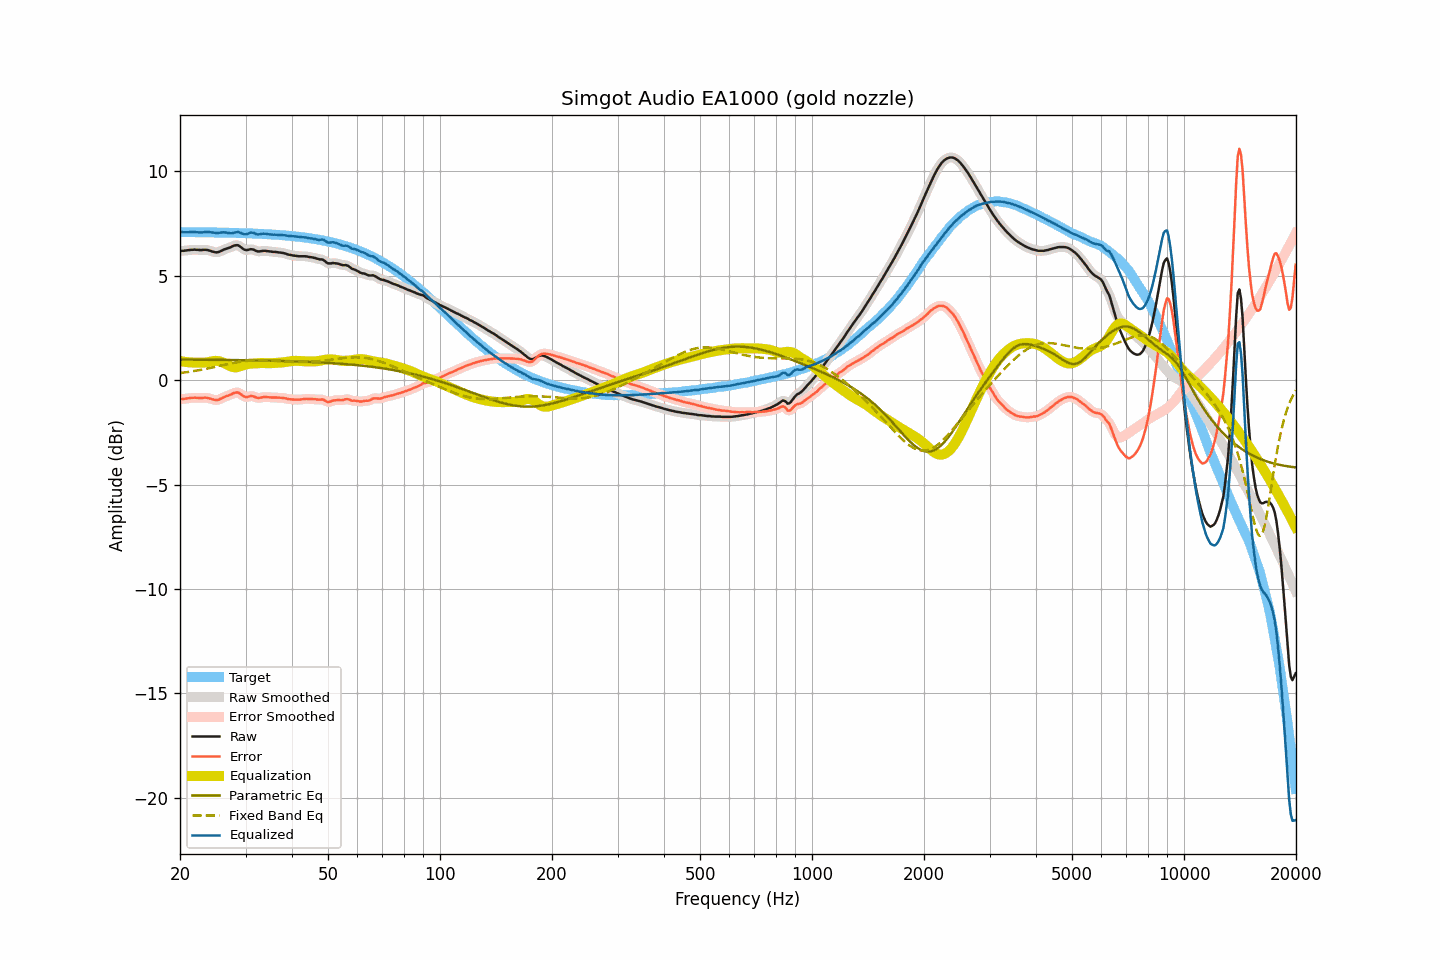

The table this chart was drawn from, first rows:
frequency, raw, smoothed, error, error_smoothed, equalization, parametric_eq, fixed_band_eq, equalized_raw, equalized_smoothed, target
20.00, 6.19, 6.19, -0.91, -0.91, 0.92, 0.99, 0.34, 7.10, 7.10, 7.10
20.20, 6.20, 6.19, -0.90, -0.90, 0.90, 0.99, 0.35, 7.10, 7.10, 7.09
20.40, 6.20, 6.20, -0.90, -0.90, 0.89, 0.99, 0.36, 7.09, 7.09, 7.09
20.61, 6.21, 6.21, -0.89, -0.89, 0.88, 0.99, 0.37, 7.09, 7.09, 7.09
20.81, 6.22, 6.22, -0.88, -0.88, 0.87, 0.99, 0.38, 7.09, 7.09, 7.09
21.02, 6.23, 6.23, -0.87, -0.86, 0.86, 0.99, 0.40, 7.09, 7.09, 7.09
21.23, 6.24, 6.24, -0.86, -0.86, 0.86, 0.99, 0.41, 7.09, 7.09, 7.09
21.44, 6.25, 6.24, -0.84, -0.85, 0.85, 0.99, 0.42, 7.10, 7.10, 7.09
21.66, 6.25, 6.25, -0.84, -0.84, 0.85, 0.99, 0.43, 7.09, 7.10, 7.09
21.87, 6.26, 6.25, -0.83, -0.84, 0.84, 0.98, 0.44, 7.10, 7.09, 7.09
22.09, 6.25, 6.25, -0.84, -0.84, 0.84, 0.98, 0.46, 7.09, 7.09, 7.09
22.31, 6.25, 6.24, -0.84, -0.84, 0.84, 0.98, 0.47, 7.09, 7.08, 7.09
22.54, 6.24, 6.24, -0.85, -0.85, 0.84, 0.98, 0.49, 7.07, 7.08, 7.09
22.76, 6.24, 6.24, -0.85, -0.85, 0.84, 0.98, 0.50, 7.07, 7.07, 7.09
22.99, 6.24, 6.24, -0.85, -0.84, 0.84, 0.98, 0.51, 7.08, 7.08, 7.08
23.22, 6.25, 6.24, -0.84, -0.84, 0.84, 0.98, 0.53, 7.09, 7.09, 7.08
23.45, 6.25, 6.24, -0.84, -0.84, 0.85, 0.98, 0.54, 7.10, 7.09, 7.08
23.69, 6.24, 6.24, -0.84, -0.85, 0.86, 0.98, 0.56, 7.10, 7.10, 7.08
23.92, 6.22, 6.22, -0.86, -0.86, 0.88, 0.98, 0.58, 7.09, 7.09, 7.08
24.16, 6.20, 6.19, -0.88, -0.89, 0.89, 0.98, 0.59, 7.09, 7.09, 7.08
24.40, 6.17, 6.17, -0.91, -0.91, 0.91, 0.98, 0.61, 7.08, 7.08, 7.08
24.65, 6.15, 6.14, -0.93, -0.93, 0.92, 0.98, 0.62, 7.07, 7.07, 7.08
24.89, 6.13, 6.13, -0.95, -0.95, 0.93, 0.98, 0.64, 7.05, 7.06, 7.08
25.14, 6.13, 6.13, -0.95, -0.95, 0.93, 0.98, 0.66, 7.05, 7.05, 7.07
25.39, 6.14, 6.14, -0.94, -0.93, 0.91, 0.98, 0.67, 7.05, 7.06, 7.07
25.65, 6.18, 6.17, -0.90, -0.90, 0.90, 0.97, 0.69, 7.07, 7.07, 7.07
25.91, 6.21, 6.21, -0.86, -0.86, 0.87, 0.97, 0.71, 7.07, 7.08, 7.07
26.16, 6.25, 6.24, -0.82, -0.82, 0.84, 0.97, 0.73, 7.08, 7.08, 7.07
26.43, 6.28, 6.28, -0.79, -0.79, 0.80, 0.97, 0.74, 7.08, 7.08, 7.07
26.69, 6.31, 6.30, -0.76, -0.76, 0.76, 0.97, 0.76, 7.07, 7.07, 7.06
26.96, 6.33, 6.33, -0.74, -0.73, 0.72, 0.97, 0.78, 7.05, 7.05, 7.06
27.23, 6.36, 6.36, -0.71, -0.70, 0.69, 0.97, 0.79, 7.04, 7.04, 7.06
27.50, 6.39, 6.39, -0.67, -0.67, 0.65, 0.97, 0.81, 7.04, 7.04, 7.06
27.77, 6.43, 6.42, -0.63, -0.63, 0.63, 0.97, 0.82, 7.06, 7.06, 7.06
28.05, 6.46, 6.45, -0.60, -0.60, 0.62, 0.97, 0.84, 7.08, 7.07, 7.06
28.33, 6.47, 6.47, -0.59, -0.58, 0.62, 0.97, 0.85, 7.09, 7.09, 7.05
28.62, 6.47, 6.46, -0.58, -0.59, 0.63, 0.96, 0.87, 7.10, 7.09, 7.05
28.90, 6.43, 6.42, -0.62, -0.63, 0.65, 0.96, 0.88, 7.08, 7.08, 7.05
29.19, 6.37, 6.37, -0.68, -0.68, 0.68, 0.96, 0.89, 7.05, 7.05, 7.05
29.48, 6.31, 6.31, -0.74, -0.74, 0.71, 0.96, 0.90, 7.01, 7.02, 7.04
29.78, 6.26, 6.26, -0.78, -0.78, 0.73, 0.96, 0.91, 6.99, 7.00, 7.04
30.08, 6.24, 6.24, -0.80, -0.80, 0.76, 0.96, 0.92, 6.99, 6.99, 7.04
30.38, 6.24, 6.24, -0.80, -0.80, 0.77, 0.96, 0.93, 7.01, 7.02, 7.04
30.68, 6.26, 6.26, -0.78, -0.78, 0.79, 0.96, 0.94, 7.04, 7.04, 7.03
30.99, 6.28, 6.27, -0.75, -0.76, 0.80, 0.96, 0.94, 7.07, 7.06, 7.03
31.30, 6.27, 6.26, -0.76, -0.76, 0.80, 0.95, 0.95, 7.07, 7.07, 7.03
31.61, 6.25, 6.24, -0.78, -0.78, 0.80, 0.95, 0.95, 7.05, 7.04, 7.02
31.93, 6.21, 6.21, -0.81, -0.81, 0.81, 0.95, 0.96, 7.01, 7.01, 7.02
32.24, 6.18, 6.18, -0.84, -0.84, 0.81, 0.95, 0.96, 6.99, 6.99, 7.02
32.57, 6.17, 6.17, -0.85, -0.84, 0.82, 0.95, 0.96, 6.98, 6.99, 7.01
32.89, 6.18, 6.17, -0.83, -0.84, 0.82, 0.95, 0.96, 7.00, 7.00, 7.01
33.22, 6.19, 6.19, -0.82, -0.82, 0.82, 0.95, 0.96, 7.01, 7.01, 7.01
33.55, 6.20, 6.19, -0.81, -0.81, 0.82, 0.94, 0.96, 7.02, 7.02, 7.00
33.89, 6.20, 6.19, -0.80, -0.80, 0.82, 0.94, 0.95, 7.02, 7.01, 7.00
34.23, 6.19, 6.19, -0.81, -0.81, 0.82, 0.94, 0.95, 7.00, 7.00, 6.99
34.57, 6.18, 6.18, -0.81, -0.81, 0.81, 0.94, 0.95, 6.99, 6.99, 6.99
34.92, 6.17, 6.17, -0.82, -0.82, 0.81, 0.94, 0.94, 6.98, 6.98, 6.99
35.27, 6.16, 6.16, -0.82, -0.82, 0.82, 0.94, 0.94, 6.97, 6.97, 6.98
35.62, 6.15, 6.15, -0.83, -0.83, 0.82, 0.93, 0.93, 6.97, 6.97, 6.98
35.97, 6.15, 6.14, -0.82, -0.83, 0.83, 0.93, 0.93, 6.97, 6.97, 6.97
... 635 more rows
